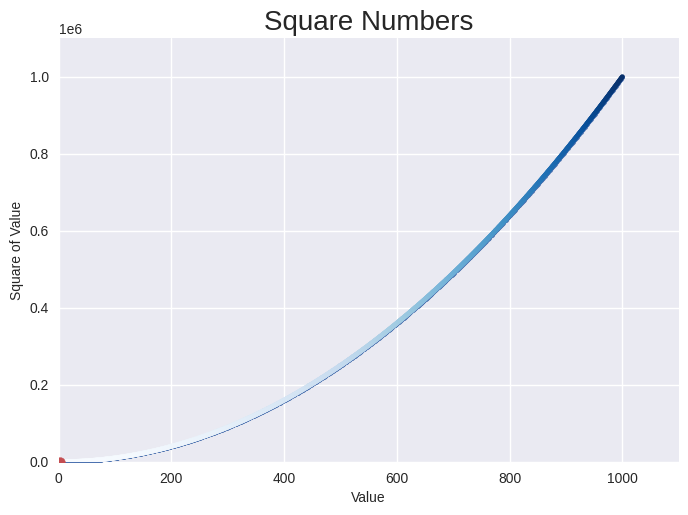

This chart was generated by the following Python code:
import matplotlib.pyplot as plt

x_values = range(1, 1001)
y_values = [x**2 for x in x_values]

plt.style.use('seaborn-v0_8')


fig, ax = plt.subplots()


ax.scatter(x_values, y_values, s=10)


ax.scatter(2, 4, s=10)
# 设置图题并给坐标轴加上标签
ax.set_title("Square Numbers", fontsize=20)
ax.set_xlabel("Value", fontsize=10)
ax.set_ylabel("Square of Value", fontsize=10)




# 设置刻度标记的样式
ax.tick_params(labelsize=10)


ax.axis([0, 1100, 0,1_100_000])

ax.scatter(x_values, y_values, c=y_values, cmap=plt.cm.Blues, s=10)

ax.scatter(2, 4)
plt.show()


#如果要将绘图保存到文件中，而不是在 Matplotlib 查看器中显示它，可将 plt.show() 替
#换为 plt.savefig()：
#plt.savefig('squares_plot.png', bbox_inches='tight')